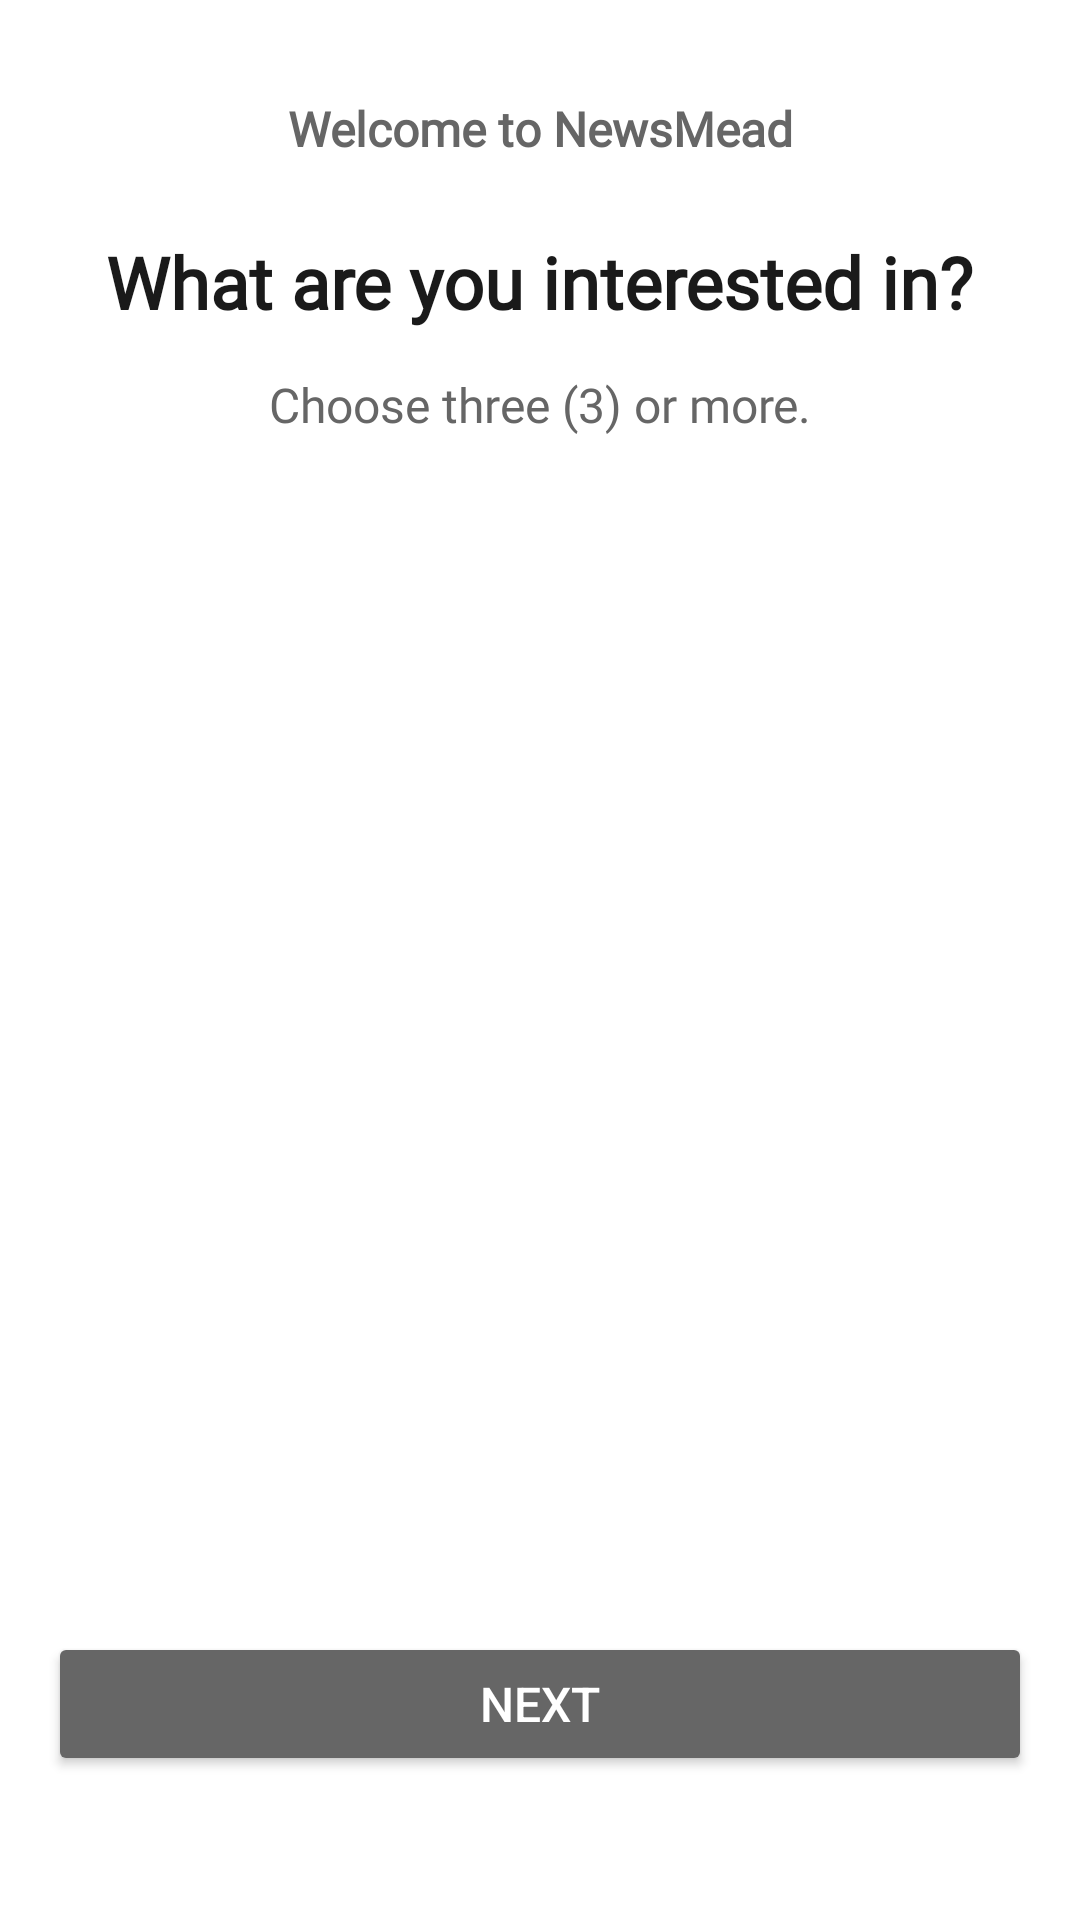

This screen was rendered from an Android layout file. Write that file and the resources it references.
<!-- AndroidManifest.xml: application theme Theme.NewsMead -->
<!-- res/layout/fragment_onboarding.xml -->
<?xml version="1.0" encoding="utf-8"?>
<androidx.constraintlayout.widget.ConstraintLayout xmlns:android="http://schemas.android.com/apk/res/android"
    xmlns:app="http://schemas.android.com/apk/res-auto"
    xmlns:tools="http://schemas.android.com/tools"
    android:layout_width="match_parent"
    android:layout_height="match_parent"
    android:background="?primaryBackgroundColor"
    tools:context=".fragments.account.OnboardingFragment">

    <TextView
        android:id="@+id/tvWelcomeText"
        android:layout_width="wrap_content"
        android:layout_height="wrap_content"
        android:layout_marginTop="@dimen/common_margin_double"
        android:fontFamily="@font/arial_regular"
        android:text="@string/onboarding_title"
        android:textAlignment="center"
        android:textColor="?secondaryTextColor"
        android:textSize="@dimen/normal_text_size"
        android:textStyle="bold"
        app:layout_constraintEnd_toEndOf="parent"
        app:layout_constraintStart_toStartOf="parent"
        app:layout_constraintTop_toTopOf="parent" />

    <TextView
        android:id="@+id/tvInterest"
        android:layout_width="wrap_content"
        android:layout_height="wrap_content"
        android:layout_marginTop="@dimen/common_margin_one_and_half"
        android:fontFamily="@font/arial_regular"
        android:text="@string/onboarding_interest"
        android:textColor="?primaryTextColor"
        android:textSize="@dimen/title_text_size_large"
        android:textStyle="bold"
        app:layout_constraintEnd_toEndOf="parent"
        app:layout_constraintStart_toStartOf="parent"
        app:layout_constraintTop_toBottomOf="@+id/tvWelcomeText" />

    <TextView
        android:id="@+id/tvChoose"
        android:layout_width="wrap_content"
        android:layout_height="wrap_content"
        android:layout_marginTop="@dimen/small_text_size"
        android:fontFamily="@font/arial_regular"
        android:text="@string/onboarding_choose"
        android:textColor="?secondaryTextColor"
        android:textSize="@dimen/text_size_16"
        app:layout_constraintEnd_toEndOf="parent"
        app:layout_constraintStart_toStartOf="parent"
        app:layout_constraintTop_toBottomOf="@+id/tvInterest" />

    <com.google.android.material.chip.ChipGroup
        android:id="@+id/cgCategoryTopics"
        android:layout_width="0dp"
        android:layout_height="wrap_content"
        android:layout_marginStart="@dimen/common_margin"
        android:layout_marginTop="@dimen/common_margin_one_and_half"
        android:layout_marginEnd="@dimen/common_margin"
        app:layout_constraintEnd_toEndOf="parent"
        app:layout_constraintStart_toStartOf="parent"
        app:layout_constraintTop_toBottomOf="@+id/tvChoose">

    </com.google.android.material.chip.ChipGroup>

    <Button
        android:id="@+id/btnFinishOnboarding"
        android:layout_width="0dp"
        android:layout_height="wrap_content"
        android:layout_marginStart="@dimen/common_margin"
        android:layout_marginEnd="@dimen/common_margin"
        android:layout_marginBottom="@dimen/common_margin_triple"
        android:backgroundTint="?primaryButtonBgColor"
        android:text="@string/btn_next"
        android:textColor="?primaryButtonTextColor"
        android:textSize="@dimen/normal_text_size"
        app:layout_constraintBottom_toBottomOf="parent"
        app:layout_constraintEnd_toEndOf="parent"
        app:layout_constraintStart_toStartOf="parent" />

</androidx.constraintlayout.widget.ConstraintLayout>
<!-- resources referenced by this layout -->
<resources>
  <dimen name="common_margin">16dp</dimen>
  <dimen name="common_margin_double">32dp</dimen>
  <dimen name="common_margin_one_and_half">24dp</dimen>
  <dimen name="common_margin_triple">48dp</dimen>
  <dimen name="normal_text_size">16sp</dimen>
  <dimen name="small_text_size">14sp</dimen>
  <dimen name="text_size_16">16sp</dimen>
  <dimen name="title_text_size_large">24sp</dimen>
  <string name="btn_next">Next</string>
  <string name="onboarding_choose">Choose three (3) or more.</string>
  <string name="onboarding_interest">What are you interested in?</string>
  <string name="onboarding_title">Welcome to NewsMead</string>
  <style name="Theme.NewsMead" parent="Base.Theme.NewsMead" />
  <color name="white">#FFFFFFFF</color>
  <color name="black">#FF1A1A1A</color>
  <color name="gray_100">#FF666666</color>
  <color name="transparent">#00000000</color>
  <color name="gray_200">#FFB3B3B3</color>
  <color name="black_100">#FF1A1A1A</color>
  <color name="gray_300">#FFF2F2F2</color>
  <color name="divider_color">#FFDBDBDB</color>
  <color name="gold_20">#FFFEFBDC</color>
  <color name="gold_60">#FFFDF395</color>
  <color name="cobalt_100">#FF494BB0</color>
  <color name="gray_150">#FF8E8E8E</color>
  <color name="gold_100">#FFFCEB4F</color>
  <color name="gold_10">#FFFFFDED</color>
  <color name="gold_200">#FFE6D000</color>
  <color name="gray_250">#FFC1C1C1</color>
  <color name="gold_300">#FFAF9503</color>
</resources>
